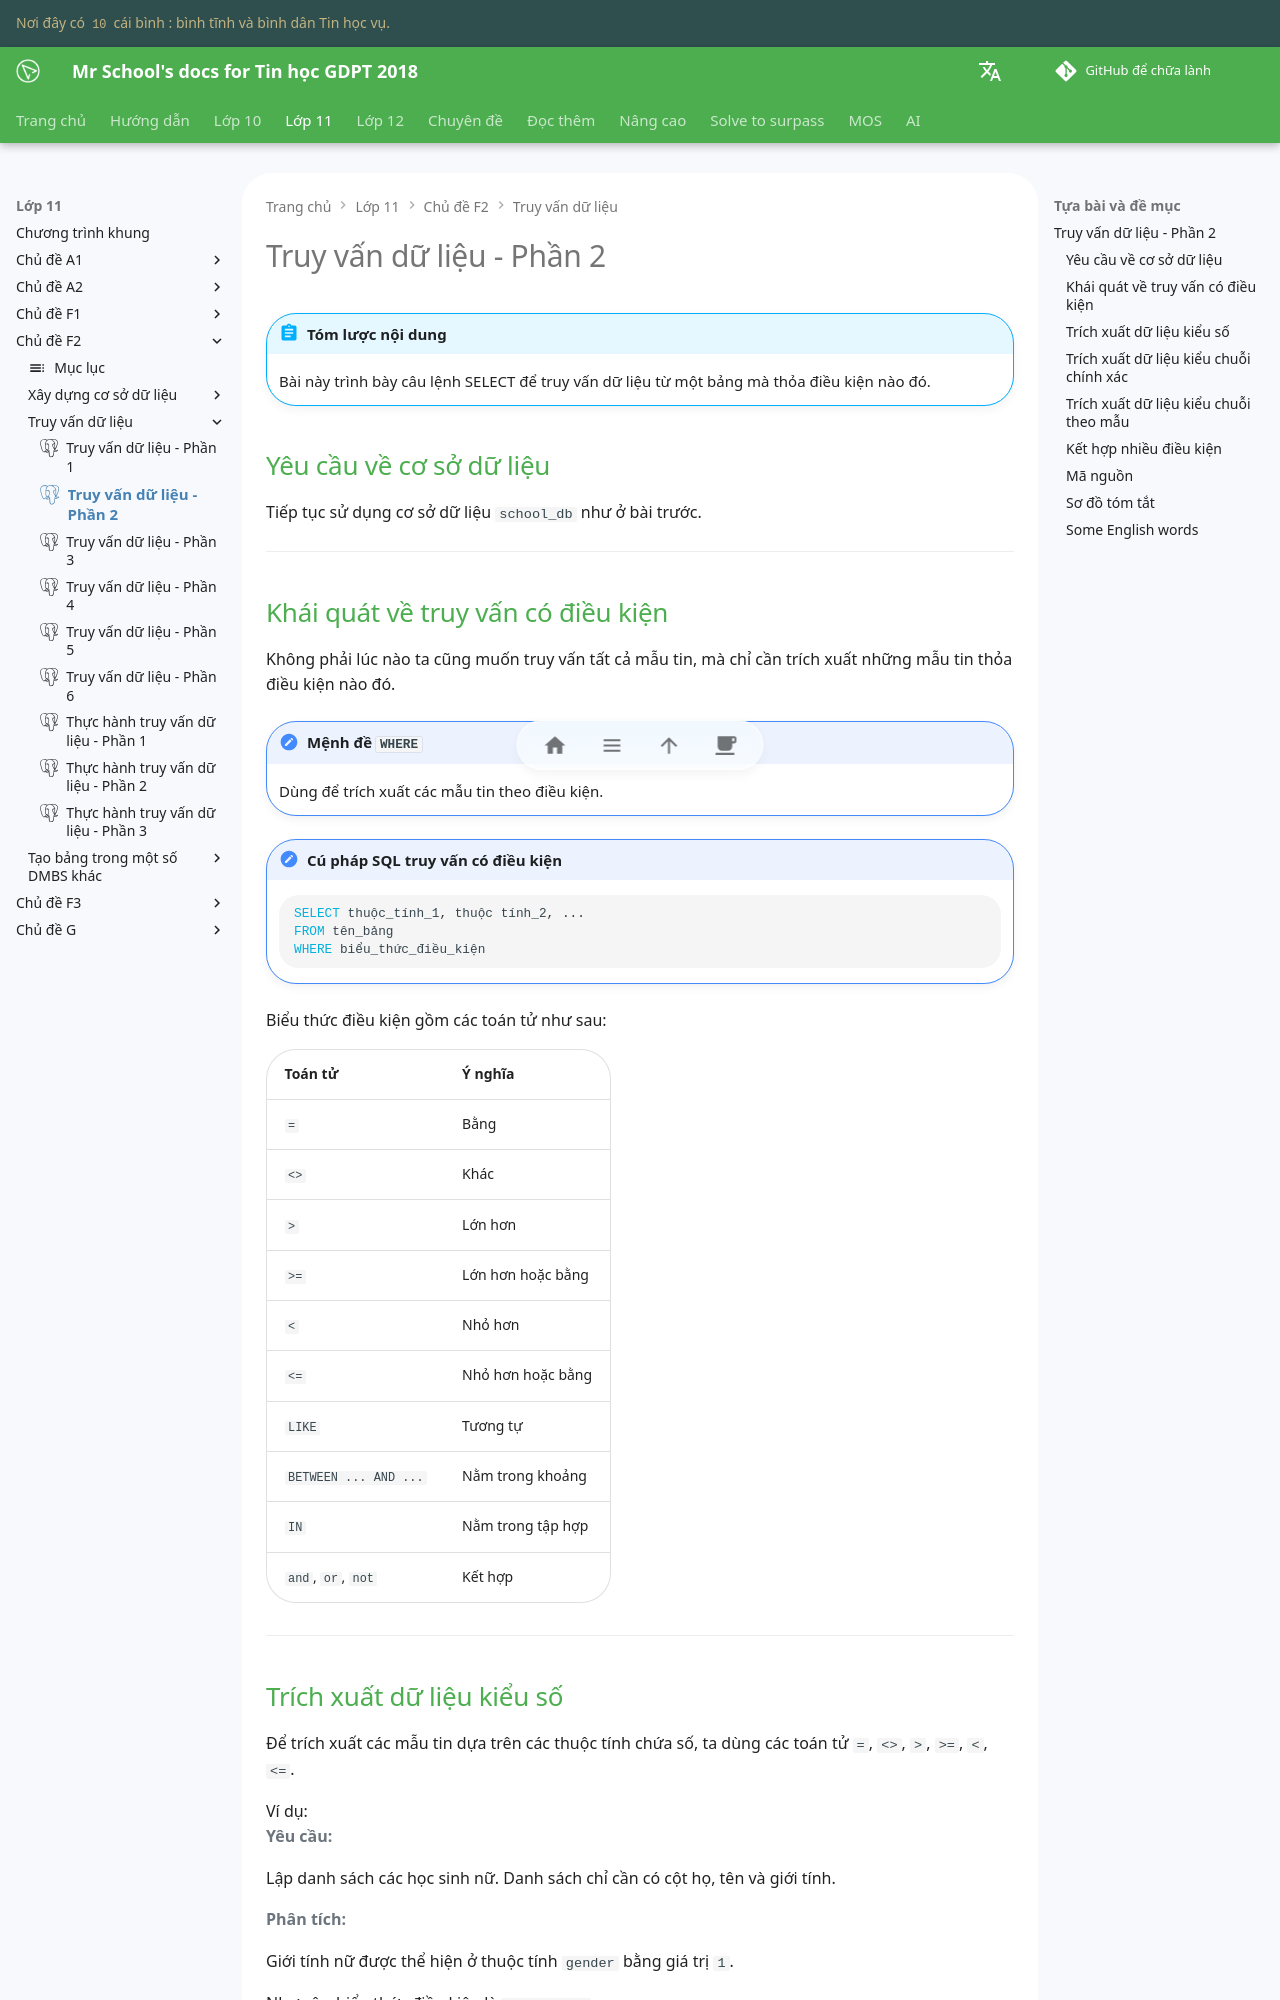

repository: vtchitruong/vtchitruong.github.io · page: en/grade-11/topic-F2/retrieve-data-from-tables-part-2/index.html · generator: mkdocs

---
icon: simple/postgresql
---

# Truy vấn dữ liệu - Phần 2

!!! abstract "Tóm lược nội dung"

    Bài này trình bày câu lệnh SELECT để truy vấn dữ liệu từ một bảng mà thỏa điều kiện nào đó.


## Yêu cầu về cơ sở dữ liệu

Tiếp tục sử dụng cơ sở dữ liệu `school_db` như ở bài trước.

---

## Khái quát về truy vấn có điều kiện

Không phải lúc nào ta cũng muốn truy vấn tất cả mẫu tin, mà chỉ cần trích xuất những mẫu tin thỏa điều kiện nào đó.

!!! note "Mệnh đề `WHERE`"

    Dùng để trích xuất các mẫu tin theo điều kiện.

!!! note "Cú pháp SQL truy vấn có điều kiện"

    ```sql
    SELECT thuộc_tính_1, thuộc tính_2, ...
    FROM tên_bảng
    WHERE biểu_thức_điều_kiện
    ```

Biểu thức điều kiện gồm các toán tử như sau:

| Toán tử | Ý nghĩa |
| --- | --- |
| `=` | Bằng |
| `<>` | Khác |
| `>` | Lớn hơn |
| `>=` | Lớn hơn hoặc bằng |
| `<` | Nhỏ hơn |
| `<=` | Nhỏ hơn hoặc bằng |
| `LIKE` | Tương tự |
| `BETWEEN ... AND ...` | Nằm trong khoảng |
| `IN` | Nằm trong tập hợp |
| `and`, `or`, `not` | Kết hợp |

---
